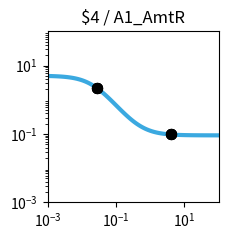

The matplotlib source for this figure: (Note: this script raises an exception after producing the figure.)
import matplotlib.pyplot as plt
import matplotlib.ticker as ticker
import numpy as np

fig, ax = plt.subplots(figsize=(2.5,2.5))

plt.xlim(1.000000e-03, 1.000000e+02)
plt.ylim(1.000000e-03, 1.000000e+02)

x = np.array([1.000000e-03,1.122018e-03,1.258925e-03,1.412538e-03,1.584893e-03,1.778279e-03,1.995262e-03,2.238721e-03,2.511886e-03,2.818383e-03,3.162278e-03,3.548134e-03,3.981072e-03,4.466836e-03,5.011872e-03,5.623413e-03,6.309573e-03,7.079458e-03,7.943282e-03,8.912509e-03,1.000000e-02,1.122018e-02,1.258925e-02,1.412538e-02,1.584893e-02,1.778279e-02,1.995262e-02,2.238721e-02,2.511886e-02,2.818383e-02,3.162278e-02,3.548134e-02,3.981072e-02,4.466836e-02,5.011872e-02,5.623413e-02,6.309573e-02,7.079458e-02,7.943282e-02,8.912509e-02,1.000000e-01,1.122018e-01,1.258925e-01,1.412538e-01,1.584893e-01,1.778279e-01,1.995262e-01,2.238721e-01,2.511886e-01,2.818383e-01,3.162278e-01,3.548134e-01,3.981072e-01,4.466836e-01,5.011872e-01,5.623413e-01,6.309573e-01,7.079458e-01,7.943282e-01,8.912509e-01,1.000000e+00,1.122018e+00,1.258925e+00,1.412538e+00,1.584893e+00,1.778279e+00,1.995262e+00,2.238721e+00,2.511886e+00,2.818383e+00,3.162278e+00,3.548134e+00,3.981072e+00,4.466836e+00,5.011872e+00,5.623413e+00,6.309573e+00,7.079458e+00,7.943282e+00,8.912509e+00,1.000000e+01,1.122018e+01,1.258925e+01,1.412538e+01,1.584893e+01,1.778279e+01,1.995262e+01,2.238721e+01,2.511886e+01,2.818383e+01,3.162278e+01,3.548134e+01,3.981072e+01,4.466836e+01,5.011872e+01,5.623413e+01,6.309573e+01,7.079458e+01,7.943282e+01,8.912509e+01,1.000000e+02,])
y = np.array([4.950744e+00,4.937165e+00,4.921475e+00,4.903362e+00,4.882475e+00,4.858420e+00,4.830758e+00,4.799000e+00,4.762613e+00,4.721013e+00,4.673573e+00,4.619631e+00,4.558498e+00,4.489471e+00,4.411861e+00,4.325011e+00,4.228334e+00,4.121352e+00,4.003734e+00,3.875348e+00,3.736297e+00,3.586967e+00,3.428047e+00,3.260549e+00,3.085801e+00,2.905414e+00,2.721238e+00,2.535288e+00,2.349657e+00,2.166423e+00,1.987560e+00,1.814851e+00,1.649827e+00,1.493722e+00,1.347449e+00,1.211603e+00,1.086481e+00,9.721111e-01,8.682949e-01,7.746531e-01,6.906692e-01,6.157319e-01,5.491718e-01,4.902918e-01,4.383927e-01,3.927915e-01,3.528354e-01,3.179107e-01,2.874491e-01,2.609295e-01,2.378791e-01,2.178724e-01,2.005286e-01,1.855093e-01,1.725148e-01,1.612811e-01,1.515762e-01,1.431971e-01,1.359664e-01,1.297294e-01,1.243516e-01,1.197161e-01,1.157217e-01,1.122805e-01,1.093165e-01,1.067641e-01,1.045663e-01,1.026742e-01,1.010455e-01,9.964361e-02,9.843706e-02,9.739872e-02,9.650518e-02,9.573630e-02,9.507471e-02,9.450548e-02,9.401571e-02,9.359434e-02,9.323182e-02,9.291993e-02,9.265162e-02,9.242079e-02,9.222222e-02,9.205139e-02,9.190443e-02,9.177801e-02,9.166926e-02,9.157571e-02,9.149524e-02,9.142601e-02,9.136646e-02,9.131523e-02,9.127116e-02,9.123326e-02,9.120065e-02,9.117260e-02,9.114847e-02,9.112772e-02,9.110986e-02,9.109450e-02,9.108129e-02,])
c = "#3ba9e0"

hi_x = np.array([2.780000e-02,2.780000e-02,2.780000e-02,2.780000e-02,3.923900e+00,3.923900e+00,3.923900e+00,3.923900e+00,])
hi_y = np.array([2.188055e+00,2.188055e+00,2.188055e+00,2.188055e+00,9.661021e-02,9.661021e-02,9.661021e-02,9.661021e-02,])
lo_x = np.array([])
lo_y = np.array([])

plt.loglog(x,y,lw=3,color=c)
plt.scatter(hi_x,hi_y,marker='o',s=50,color='black',zorder=10)
plt.scatter(lo_x,lo_y,marker='o',s=50,edgecolors='black',color='none',zorder=10)

plt.title("$4 / A1_AmtR")

ax.xaxis.set_major_locator(ticker.LogLocator(numticks=3))
ax.yaxis.set_major_locator(ticker.LogLocator(numticks=3))

ax.set_aspect('equal')
plt.tight_layout()

plt.savefig("/content/output/0x81/response_plot_$4_A1_AmtR.png", bbox_inches='tight')
